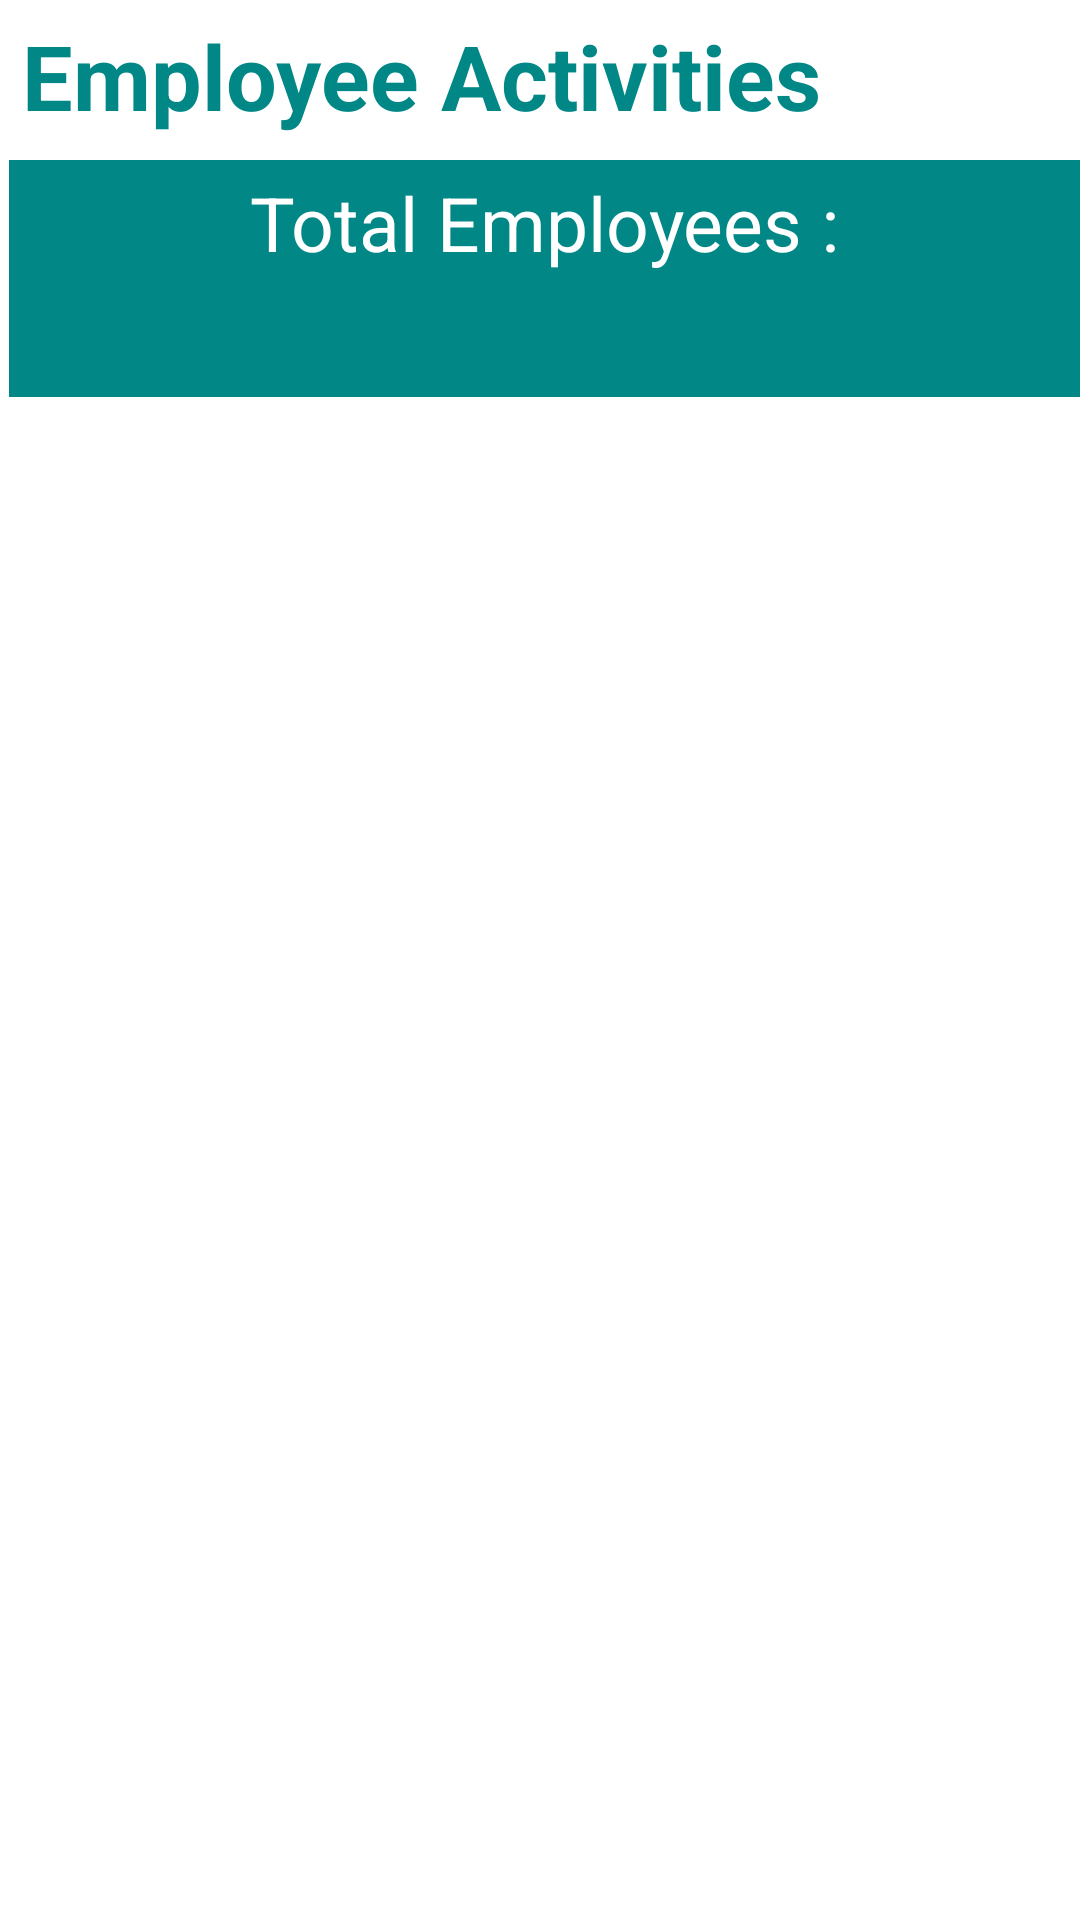

Produce the Android XML layout that renders to this screen, including the resource entries it uses.
<!-- AndroidManifest.xml: application theme Theme.ODS_TabletMode_Task -->
<!-- res/layout/fragment_a.xml -->
<?xml version="1.0" encoding="utf-8"?>
<LinearLayout xmlns:android="http://schemas.android.com/apk/res/android"
    xmlns:tools="http://schemas.android.com/tools"
    android:layout_width="match_parent"
    android:layout_height="match_parent"
    android:orientation="vertical"
    tools:context=".FragmentA">

    
    <TextView
        android:layout_width="match_parent"
        android:layout_height="wrap_content"
        android:text=" Employee Activities"
        android:textSize="30dp"
        android:textStyle="bold"
        android:layout_marginTop="5dp"
        android:layout_marginBottom="8dp"
        android:textColor="@color/teal_700"/>
<TextView
    android:layout_width="match_parent"
    android:layout_height="wrap_content"
    android:text="Total Employees :"
    android:padding="4dp"
 android:gravity="center"
    android:background="@color/teal_700"
    android:textSize="25sp"
    android:textColor="@color/white"
    android:layout_marginLeft="3dp"
   />
    <TextView
        android:layout_width="match_parent"
        android:layout_height="wrap_content"
       android:gravity="center"
        android:padding="4dp"
        android:id="@+id/countno"
        android:textColor="@color/white"
        android:background="@color/teal_700"
        android:textSize="22sp"
        android:layout_marginLeft="3dp"
        />
    <androidx.recyclerview.widget.RecyclerView
        android:layout_width="match_parent"
        android:layout_height="match_parent"
        android:background="@drawable/bg_selector"
        android:layout_marginTop="10dp"
        tools:listitem="@layout/custom_recycler"
        android:id="@+id/recyclerfragA"/>
</LinearLayout>
<!-- res/layout/custom_recycler.xml (included above) -->
<?xml version="1.0" encoding="utf-8"?>
<androidx.cardview.widget.CardView xmlns:android="http://schemas.android.com/apk/res/android"
    android:layout_width="match_parent"
    android:layout_height="wrap_content"
    xmlns:app="http://schemas.android.com/apk/res-auto"
    android:layout_gravity="center_horizontal"
    app:cardUseCompatPadding="true"
    app:cardCornerRadius="6dp"

    android:layout_margin="2dp"
    >

    <LinearLayout
        android:layout_width="match_parent"
        android:layout_height="wrap_content"
        android:layout_marginLeft="3dp"
        android:id="@+id/ll1"
android:background="@drawable/bg_selector"
        android:orientation="vertical"
        android:padding="10dp">



        <TextView
            android:layout_width="300dp"
            android:layout_height="wrap_content"
            android:id="@+id/displayname"
            android:textSize="20sp"
            android:textStyle="bold"
            android:text="User Name"
            />

        <TextView
            android:layout_width="300dp"
            android:layout_height="wrap_content"
            android:id="@+id/displaycontact"
            android:textSize="18sp"
            android:text="User Mobile"
            android:layout_marginTop="3dp"
            />

        <TextView
            android:layout_width="300dp"
            android:layout_height="wrap_content"
            android:id="@+id/displayemail"
            android:textSize="18sp"
            android:text="User Email"
            android:layout_marginTop="3dp"
            />

    </LinearLayout>

</androidx.cardview.widget.CardView>
<!-- resources referenced by this layout -->
<resources>
  <!-- drawable bg_selector (drawable) -->
  <?xml version="1.0" encoding="utf-8"?>
  <selector xmlns:android="http://schemas.android.com/apk/res/android">
  <item android:state_pressed="false" android:state_selected="true">
      <shape android:shape="rectangle">
          <solid android:color="@color/teal_700"/>
      </shape>
  </item>
      <item android:state_selected="false">
          <shape>
              <solid android:color="@android:color/transparent"/>
          </shape>
      </item>
  </selector>
  <style name="Theme.ODS_TabletMode_Task" parent="Theme.MaterialComponents.DayNight.DarkActionBar">
          
          <item name="colorPrimary">@color/purple_500</item>
          <item name="colorPrimaryVariant">@color/purple_700</item>
          <item name="colorOnPrimary">@color/white</item>
          
          <item name="colorSecondary">@color/teal_200</item>
          <item name="colorSecondaryVariant">@color/teal_700</item>
          <item name="colorOnSecondary">@color/black</item>
          
          <item name="android:statusBarColor" tools:targetApi="l">?attr/colorPrimaryVariant</item>
          
      </style>
  <!-- not gathered from this repository: default colours our renderer supplied (Android Studio template values) -->
  <color name="purple_500">#FF6200EE</color>
  <color name="purple_700">#FF3700B3</color>
  <color name="teal_200">#FF03DAC5</color>
  <color name="teal_700">#FF018786</color>
  <color name="black">#FF000000</color>
  <color name="white">#FFFFFFFF</color>
</resources>
